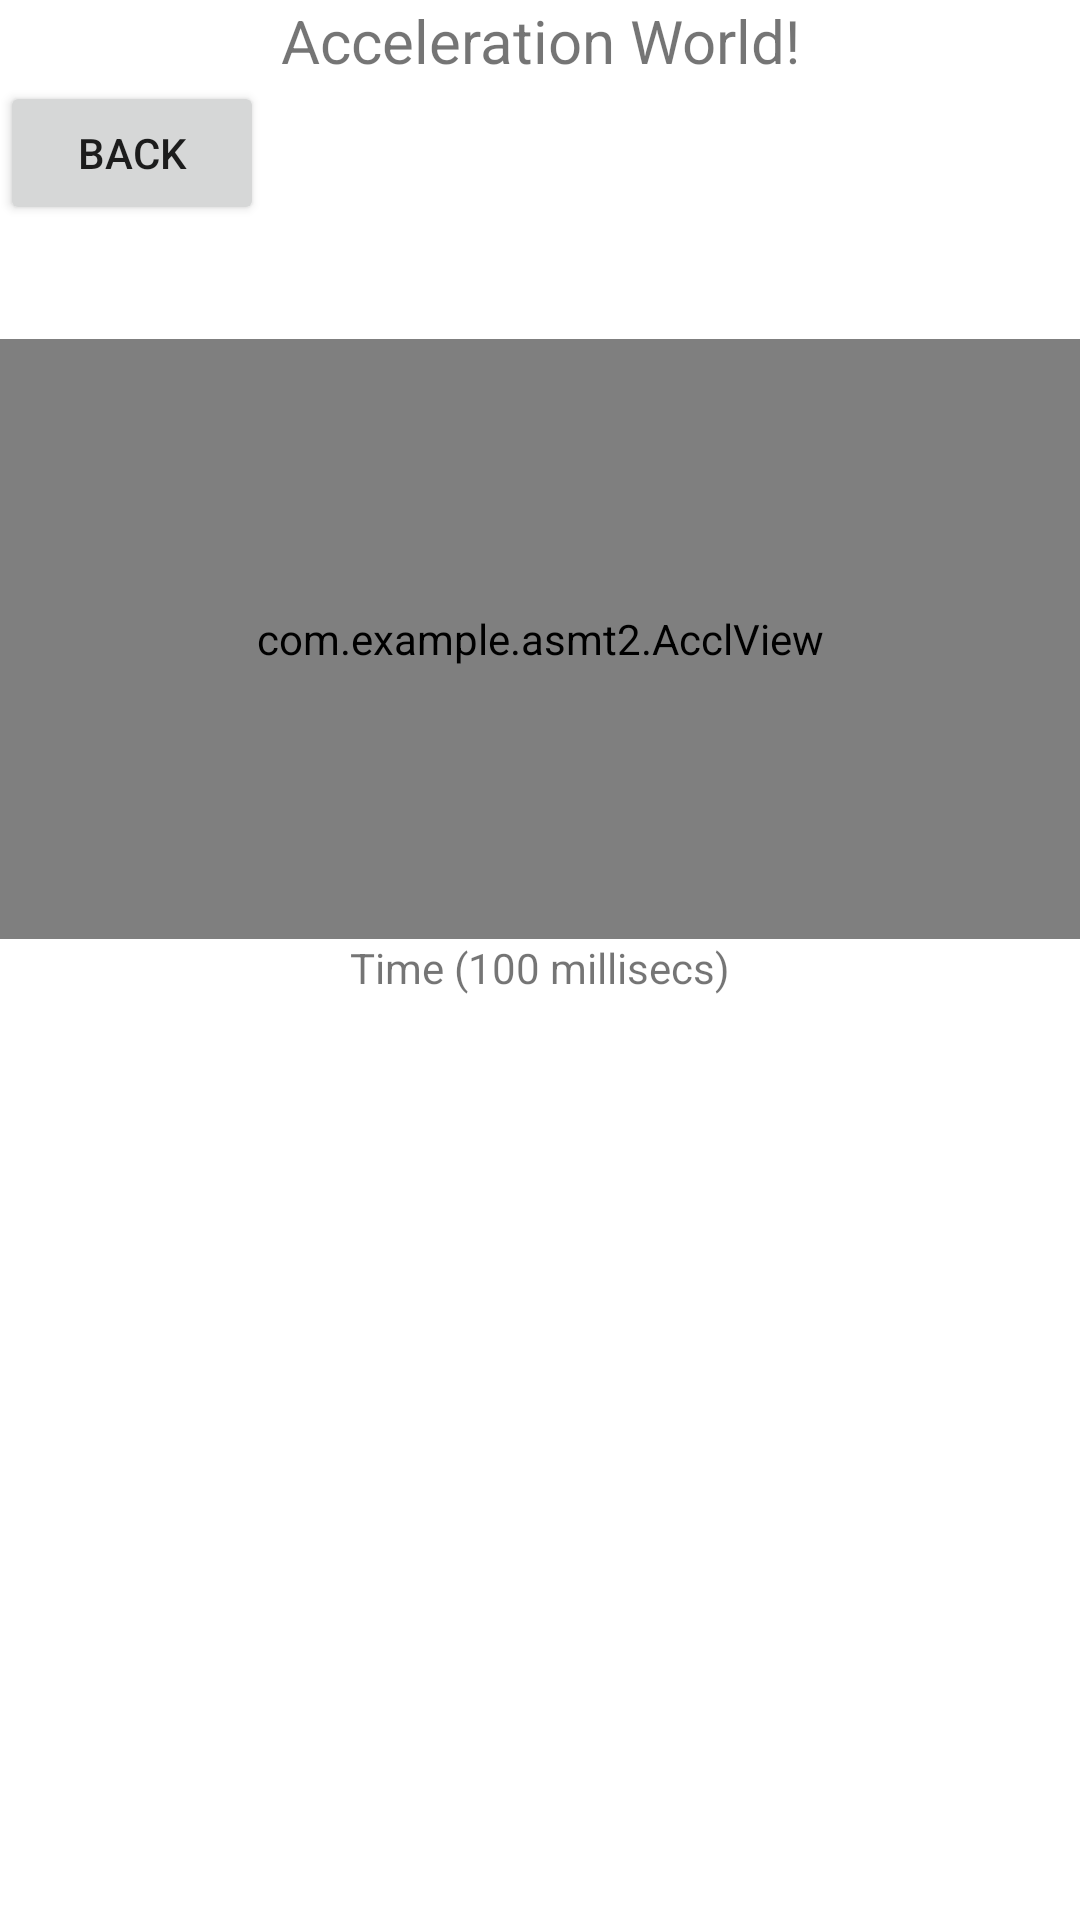

Layout XML and referenced resources for this Android screen:
<!-- AndroidManifest.xml: application theme Theme.Asmt2 -->
<!-- res/layout/activity_accl.xml -->
<?xml version="1.0" encoding="utf-8"?>
<LinearLayout xmlns:android="http://schemas.android.com/apk/res/android"
    xmlns:custom="http://schemas.android.com/apk/res-auto"
    android:id="@+id/sensorScreen"
    android:layout_width="match_parent"
    android:layout_height="match_parent"
    android:orientation="vertical">
    <TextView
        android:layout_width="match_parent"
        android:layout_height="wrap_content"
        android:gravity="center"
        android:textSize="20dp"
        android:text="Acceleration World!"/>

    <Button
        android:id="@+id/backButton"
        android:text="Back"
        android:layout_width="wrap_content"
        android:layout_height="wrap_content"
        android:onClick="backClick" />

    <TextView
        android:id="@+id/textView"
        android:layout_width="wrap_content"
        android:layout_height="wrap_content"
        android:rotation="-90"
        android:rotationX="0"
        android:rotationY="0"
        android:text="Data"
        android:translationX="0dp"
        android:translationY="150dp" />

    <TextView
        android:id="@+id/textView5"
        android:layout_width="match_parent"
        android:layout_height="wrap_content"
        android:rotation="-90"
        android:text="Standard Deviation"
        android:translationX="160dp"
        android:translationY="-20dp" />

    <com.example.asmt2.AcclView
        android:id="@+id/acclChart"
        android:layout_width="match_parent"
        android:layout_height="200dp" />

    <TextView
        android:id="@+id/textView3"
        android:layout_width="match_parent"
        android:layout_height="wrap_content"
        android:gravity="center"
        android:text="Time (100 millisecs)" />

    <ImageView
        android:id="@+id/birds"
        android:layout_width="wrap_content"
        android:layout_height="wrap_content"/>


</LinearLayout>
<!-- resources referenced by this layout -->
<resources>
  <style name="Theme.Asmt2" parent="Theme.MaterialComponents.DayNight.DarkActionBar">
          
          <item name="colorPrimary">@color/purple_500</item>
          <item name="colorPrimaryVariant">@color/purple_700</item>
          <item name="colorOnPrimary">@color/white</item>
          
          <item name="colorSecondary">@color/teal_200</item>
          <item name="colorSecondaryVariant">@color/teal_700</item>
          <item name="colorOnSecondary">@color/black</item>
          
          <item name="android:statusBarColor" tools:targetApi="l">?attr/colorPrimaryVariant</item>
          
      </style>
  <!-- not gathered from this repository: default colours our renderer supplied (Android Studio template values) -->
  <color name="purple_500">#FF6200EE</color>
  <color name="purple_700">#FF3700B3</color>
  <color name="teal_200">#FF03DAC5</color>
  <color name="teal_700">#FF018786</color>
  <color name="black">#FF000000</color>
  <color name="white">#FFFFFFFF</color>
</resources>
